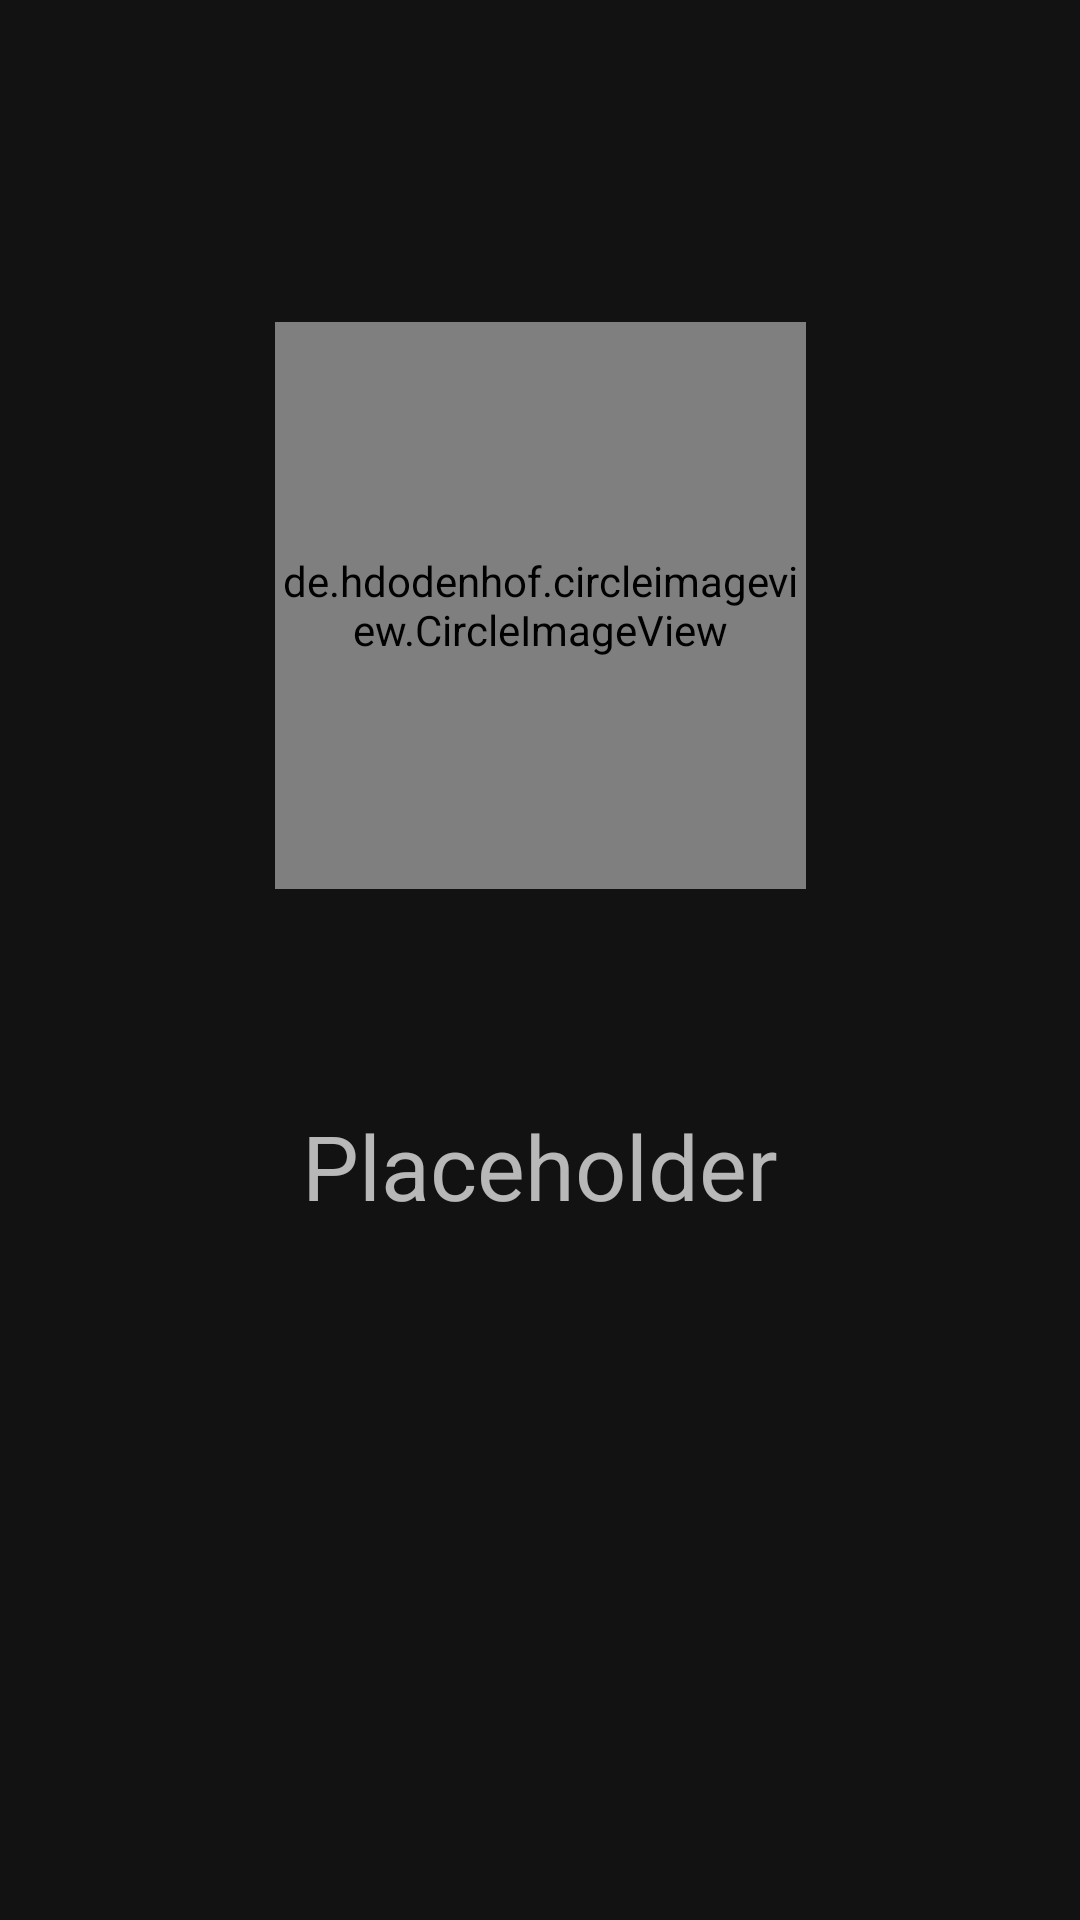

Layout XML and referenced resources for this Android screen:
<!-- AndroidManifest.xml: application theme AppTheme -->
<!-- res/layout/activity_profile.xml -->
<?xml version="1.0" encoding="utf-8"?>
<androidx.constraintlayout.widget.ConstraintLayout xmlns:android="http://schemas.android.com/apk/res/android"
    xmlns:app="http://schemas.android.com/apk/res-auto"
    xmlns:tools="http://schemas.android.com/tools"
    android:layout_width="match_parent"
    android:layout_height="match_parent"
    tools:context=".main.activity.EventActivity">

    <de.hdodenhof.circleimageview.CircleImageView
        android:id="@+id/iv_profile_avatar"

        android:layout_width="177dp"
        android:layout_height="189dp"

        app:civ_border_width="2dp"

        app:layout_constraintBottom_toBottomOf="parent"
        app:layout_constraintEnd_toEndOf="parent"
        app:layout_constraintStart_toStartOf="parent"
        app:layout_constraintTop_toTopOf="parent"
        app:layout_constraintVertical_bias="0.238" />

    <TextView
        android:id="@+id/tv_profile_fullname"

        android:layout_width="wrap_content"
        android:layout_height="wrap_content"

        android:text="Placeholder"
        android:textSize="30sp"

        app:layout_constraintBottom_toBottomOf="parent"
        app:layout_constraintEnd_toEndOf="parent"
        app:layout_constraintStart_toStartOf="parent"
        app:layout_constraintTop_toTopOf="parent"
        app:layout_constraintVertical_bias="0.614" />

</androidx.constraintlayout.widget.ConstraintLayout>
<!-- resources referenced by this layout -->
<resources>
  <style name="AppTheme" parent="Theme.MaterialComponents">
          
          <item name="colorPrimary">@color/primary</item>
          <item name="colorPrimaryDark">@color/primaryDark</item>
          <item name="colorAccent">@color/accent</item>
      </style>
  <color name="primary">#6200EE</color>
  <color name="primaryDark">#3700B3</color>
  <color name="accent">#03DAC5</color>
</resources>
